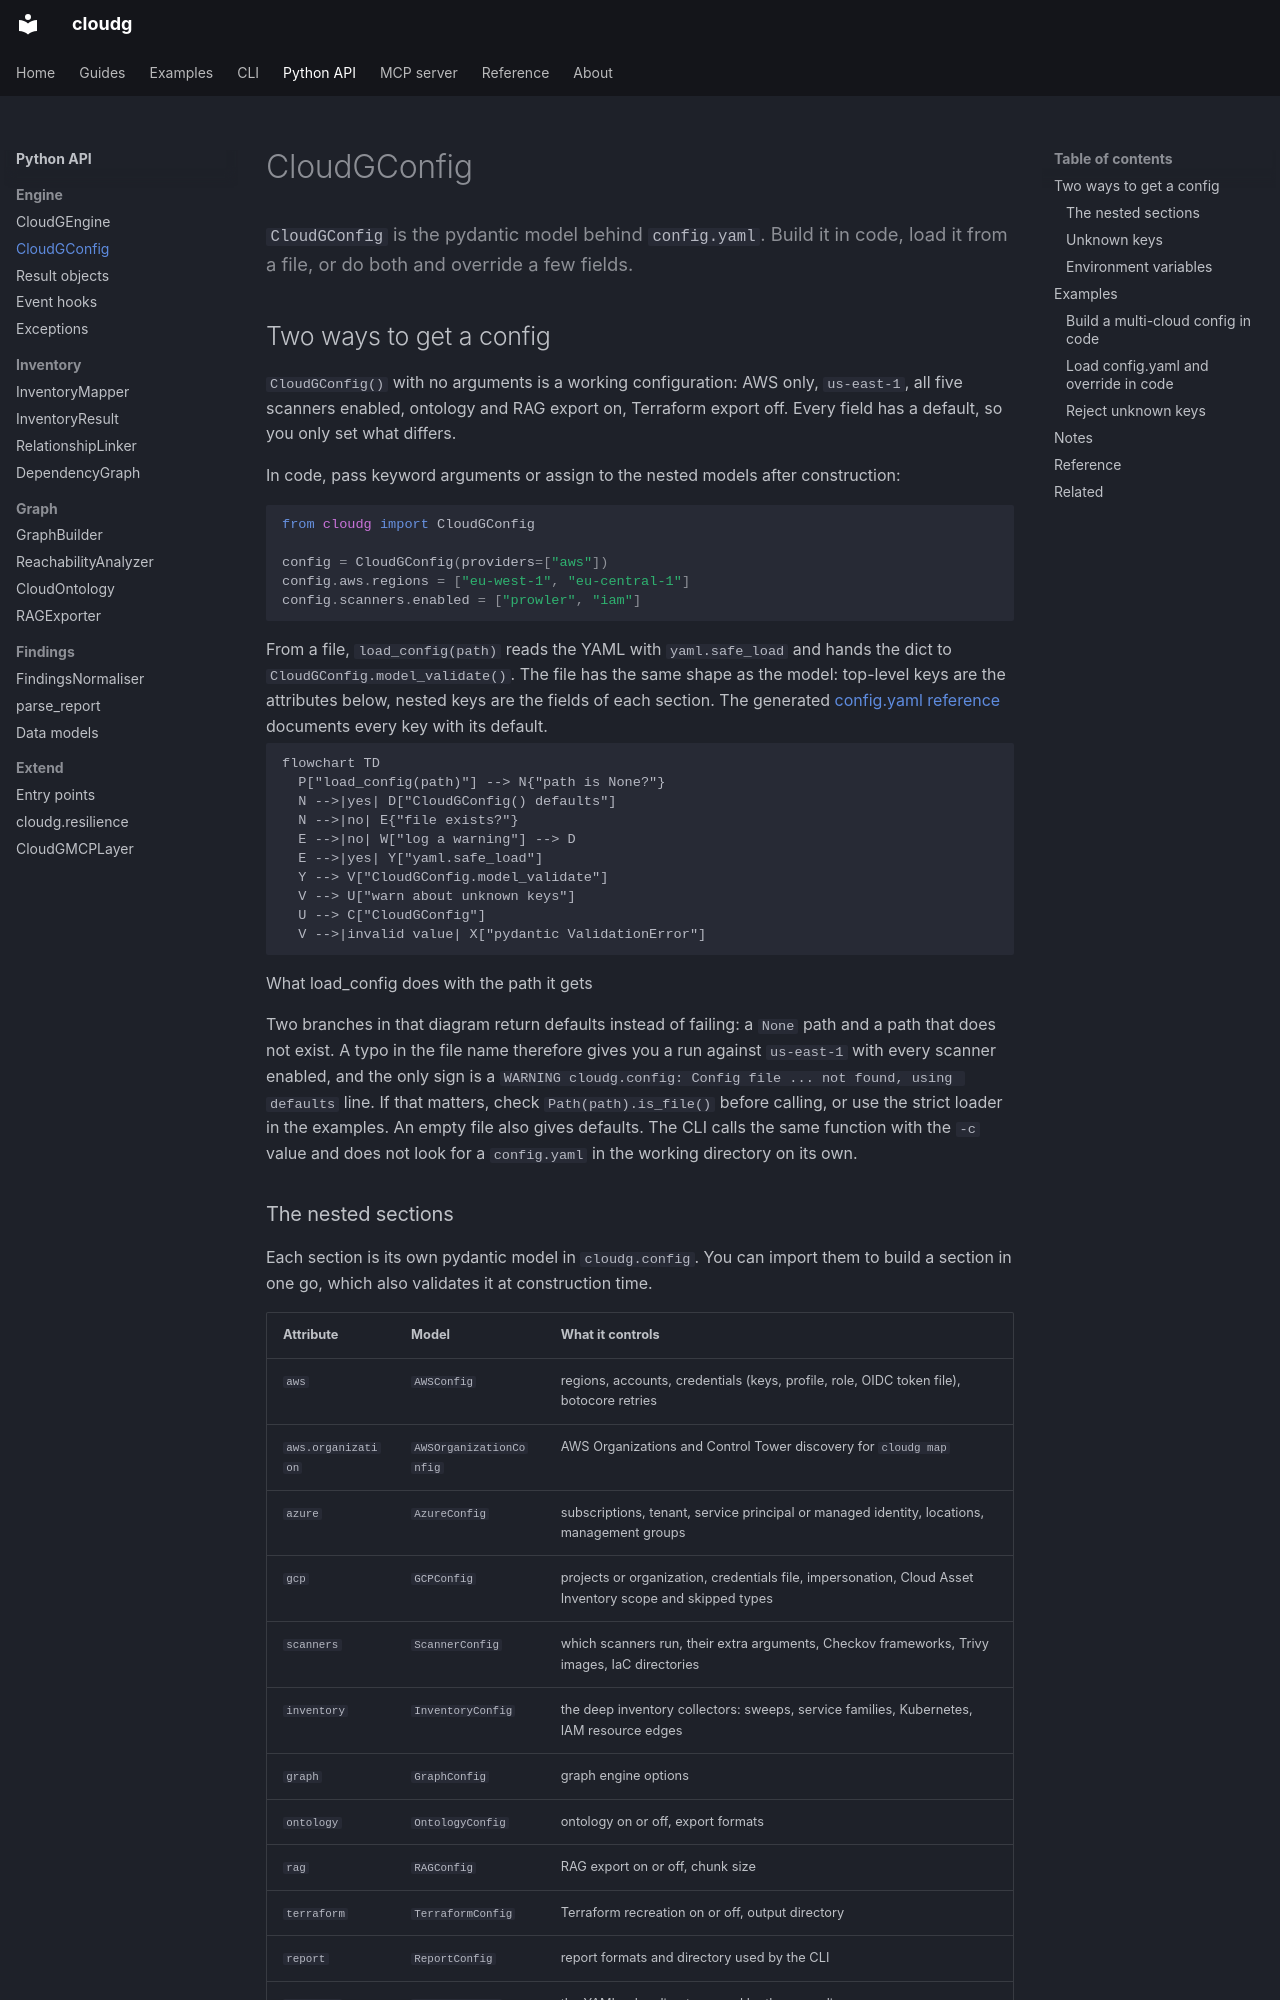

repository: morpheuslord/cloudg · page: api/cloudgconfig/index.html · generator: mkdocs

---
description: CloudGConfig is the pydantic model behind config.yaml. Build it in code, load it from a file, or do both and override a few fields.
---

`CloudGConfig` is the pydantic model behind `config.yaml`. Build it in code, load it from a file, or do both and override a few fields.
{ .lede }

## Two ways to get a config

`CloudGConfig()` with no arguments is a working configuration: AWS only, `us-east-1`, all five scanners enabled, ontology and RAG export on, Terraform export off. Every field has a default, so you only set what differs.

In code, pass keyword arguments or assign to the nested models after construction:

```python
from cloudg import CloudGConfig

config = CloudGConfig(providers=["aws"])
config.aws.regions = ["eu-west-1", "eu-central-1"]
config.scanners.enabled = ["prowler", "iam"]
```

From a file, `load_config(path)` reads the YAML with `yaml.safe_load` and hands the dict to `CloudGConfig.model_validate()`. The file has the same shape as the model: top-level keys are the attributes below, nested keys are the fields of each section. The generated [config.yaml reference](../reference/config/providers.md) documents every key with its default.

```mermaid
flowchart TD
  P["load_config(path)"] --> N{"path is None?"}
  N -->|yes| D["CloudGConfig() defaults"]
  N -->|no| E{"file exists?"}
  E -->|no| W["log a warning"] --> D
  E -->|yes| Y["yaml.safe_load"]
  Y --> V["CloudGConfig.model_validate"]
  V --> U["warn about unknown keys"]
  U --> C["CloudGConfig"]
  V -->|invalid value| X["pydantic ValidationError"]
```
What load_config does with the path it gets
{ .diagram-caption }

Two branches in that diagram return defaults instead of failing: a `None` path and a path that does not exist. A typo in the file name therefore gives you a run against `us-east-1` with every scanner enabled, and the only sign is a `WARNING cloudg.config: Config file ... not found, using defaults` line. If that matters, check `Path(path).is_file()` before calling, or use the strict loader in the examples. An empty file also gives defaults. The CLI calls the same function with the `-c` value and does not look for a `config.yaml` in the working directory on its own.
